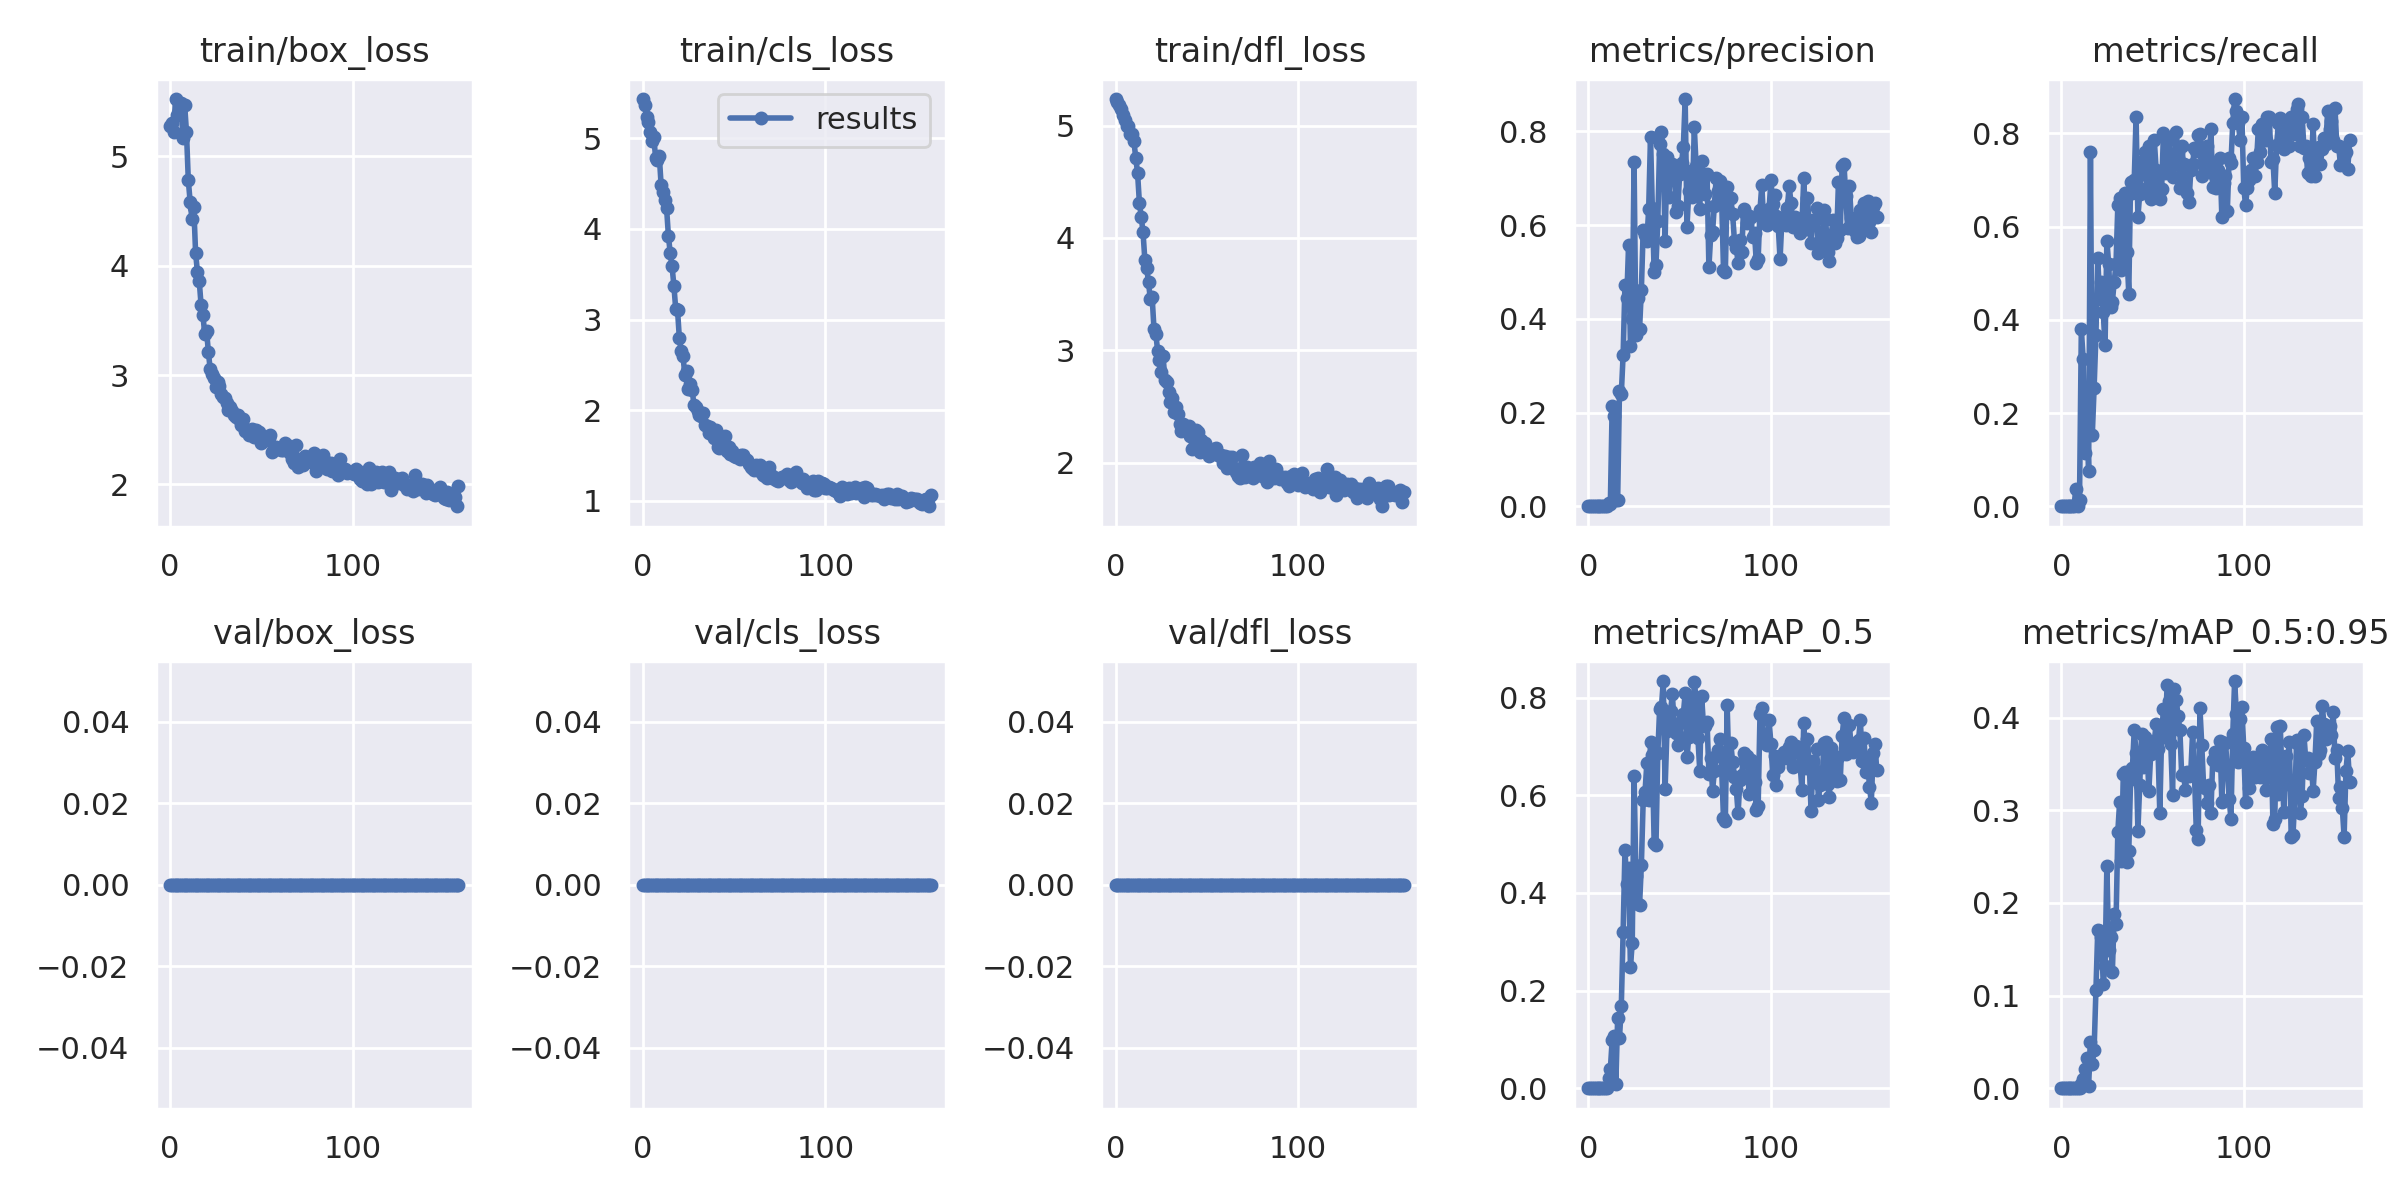

The data file committed next to this chart (first rows):
epoch, train/box_loss, train/cls_loss, train/dfl_loss, metrics/precision, metrics/recall, metrics/mAP_0.5, metrics/mAP_0.5:0.95, val/box_loss, val/cls_loss, val/dfl_loss, x/lr0, x/lr1, x/lr2
0, 5.28, 5.434, 5.236, 0, 0, 0, 0, 0, 0, 0, 0.091, 0.001, 0.001
1, 5.307, 5.364, 5.212, 0, 0, 0, 0, 0, 0, 0, 0.08109, 0.002093, 0.002093
2, 5.217, 5.231, 5.186, 0, 0, 0, 0, 0, 0, 0, 0.07118, 0.003179, 0.003179
3, 5.522, 5.176, 5.147, 0, 0, 0, 0, 0, 0, 0, 0.06126, 0.004257, 0.004257
4, 5.376, 5.076, 5.096, 0, 0, 0, 0, 0, 0, 0, 0.05133, 0.005329, 0.005329
5, 5.418, 4.975, 5.046, 0, 0, 0, 0, 0, 0, 0, 0.04139, 0.006393, 0.006393
6, 5.489, 5.01, 5, 0, 0, 0, 0, 0, 0, 0, 0.03145, 0.00745, 0.00745
7, 5.165, 4.783, 4.994, 0, 0, 0, 0, 0, 0, 0, 0.0215, 0.008499, 0.008499
8, 5.466, 4.758, 4.926, 0.0006667, 0.03798, 0.0003477, 0.0002189, 0, 0, 0, 0.01154, 0.009541, 0.009541
9, 5.22, 4.808, 4.922, 0, 0, 0, 0, 0, 0, 0, 0.009703, 0.009703, 0.009703
10, 4.781, 4.488, 4.861, 0.0002222, 0.01266, 0.0001164, 1.1638e-05, 0, 0, 0, 0.009703, 0.009703, 0.009703
11, 4.586, 4.413, 4.715, 0.006667, 0.3797, 0.02133, 0.004218, 0, 0, 0, 0.00967, 0.00967, 0.00967
12, 4.425, 4.315, 4.58, 0.005556, 0.3165, 0.03903, 0.009538, 0, 0, 0, 0.009637, 0.009637, 0.009637
13, 4.539, 4.23, 4.316, 0.2143, 0.1139, 0.09935, 0.02106, 0, 0, 0, 0.009604, 0.009604, 0.009604
14, 4.115, 3.926, 4.19, 0.1933, 0.2033, 0.108, 0.03293, 0, 0, 0, 0.009571, 0.009571, 0.009571
15, 3.942, 3.731, 4.051, 0.01425, 0.07595, 0.008649, 0.002699, 0, 0, 0, 0.009538, 0.009538, 0.009538
16, 3.858, 3.588, 3.805, 0.0137, 0.7595, 0.1429, 0.05043, 0, 0, 0, 0.009505, 0.009505, 0.009505
17, 3.641, 3.375, 3.733, 0.2459, 0.1519, 0.1027, 0.02594, 0, 0, 0, 0.009472, 0.009472, 0.009472
18, 3.551, 3.118, 3.606, 0.2395, 0.2532, 0.1678, 0.04101, 0, 0, 0, 0.009439, 0.009439, 0.009439
19, 3.373, 3.105, 3.455, 0.3233, 0.3671, 0.3202, 0.1056, 0, 0, 0, 0.009406, 0.009406, 0.009406
20, 3.404, 2.795, 3.472, 0.4723, 0.5316, 0.4876, 0.1711, 0, 0, 0, 0.009373, 0.009373, 0.009373
21, 3.212, 2.65, 3.194, 0.4444, 0.4455, 0.4185, 0.1696, 0, 0, 0, 0.00934, 0.00934, 0.00934
22, 3.051, 2.594, 3.148, 0.5584, 0.481, 0.452, 0.1632, 0, 0, 0, 0.009307, 0.009307, 0.009307
23, 3.007, 2.39, 2.998, 0.3427, 0.4158, 0.2488, 0.113, 0, 0, 0, 0.009274, 0.009274, 0.009274
24, 2.973, 2.428, 2.912, 0.3995, 0.3454, 0.2974, 0.1319, 0, 0, 0, 0.009241, 0.009241, 0.009241
25, 2.889, 2.233, 2.809, 0.7339, 0.5696, 0.6391, 0.2401, 0, 0, 0, 0.009208, 0.009208, 0.009208
26, 2.94, 2.291, 2.948, 0.3654, 0.519, 0.4356, 0.1492, 0, 0, 0, 0.009175, 0.009175, 0.009175
27, 2.902, 2.225, 2.737, 0.4452, 0.4266, 0.3778, 0.1634, 0, 0, 0, 0.009142, 0.009142, 0.009142
28, 2.822, 2.058, 2.715, 0.3776, 0.4378, 0.3749, 0.125, 0, 0, 0, 0.009109, 0.009109, 0.009109
29, 2.799, 2.036, 2.63, 0.4627, 0.481, 0.4575, 0.1876, 0, 0, 0, 0.009076, 0.009076, 0.009076
30, 2.79, 1.985, 2.544, 0.5901, 0.519, 0.5903, 0.1772, 0, 0, 0, 0.009043, 0.009043, 0.009043
31, 2.748, 1.948, 2.574, 0.5784, 0.6456, 0.607, 0.277, 0, 0, 0, 0.00901, 0.00901, 0.00901
32, 2.68, 1.936, 2.452, 0.5666, 0.6619, 0.6655, 0.3091, 0, 0, 0, 0.008977, 0.008977, 0.008977
33, 2.707, 1.967, 2.493, 0.6342, 0.5063, 0.5898, 0.2453, 0, 0, 0, 0.008944, 0.008944, 0.008944
34, 2.675, 1.832, 2.432, 0.7889, 0.5676, 0.7091, 0.3394, 0, 0, 0, 0.008911, 0.008911, 0.008911
35, 2.638, 1.819, 2.341, 0.6375, 0.6709, 0.6828, 0.3408, 0, 0, 0, 0.008878, 0.008878, 0.008878
36, 2.616, 1.749, 2.281, 0.5011, 0.5443, 0.5019, 0.2439, 0, 0, 0, 0.008845, 0.008845, 0.008845
37, 2.635, 1.816, 2.348, 0.5159, 0.4557, 0.4987, 0.2557, 0, 0, 0, 0.008812, 0.008812, 0.008812
38, 2.594, 1.746, 2.318, 0.6096, 0.6962, 0.6858, 0.3334, 0, 0, 0, 0.008779, 0.008779, 0.008779
39, 2.545, 1.689, 2.309, 0.7724, 0.6709, 0.777, 0.3458, 0, 0, 0, 0.008746, 0.008746, 0.008746
40, 2.601, 1.782, 2.327, 0.7981, 0.7007, 0.7805, 0.387, 0, 0, 0, 0.008713, 0.008713, 0.008713
41, 2.487, 1.589, 2.238, 0.7516, 0.8354, 0.8339, 0.3614, 0, 0, 0, 0.00868, 0.00868, 0.00868
42, 2.491, 1.577, 2.127, 0.5672, 0.6202, 0.613, 0.278, 0, 0, 0, 0.008647, 0.008647, 0.008647
43, 2.453, 1.589, 2.219, 0.7462, 0.67, 0.7317, 0.3274, 0, 0, 0, 0.008614, 0.008614, 0.008614
44, 2.5, 1.655, 2.288, 0.6603, 0.7136, 0.7518, 0.3817, 0, 0, 0, 0.008581, 0.008581, 0.008581
45, 2.51, 1.718, 2.278, 0.7177, 0.7403, 0.7731, 0.3469, 0, 0, 0, 0.008548, 0.008548, 0.008548
46, 2.438, 1.547, 2.098, 0.7307, 0.7595, 0.8072, 0.3786, 0, 0, 0, 0.008515, 0.008515, 0.008515
47, 2.498, 1.588, 2.199, 0.7238, 0.6835, 0.7395, 0.3668, 0, 0, 0, 0.008482, 0.008482, 0.008482
48, 2.463, 1.512, 2.137, 0.6285, 0.7722, 0.7282, 0.3209, 0, 0, 0, 0.008449, 0.008449, 0.008449
49, 2.475, 1.552, 2.175, 0.642, 0.6582, 0.7019, 0.3604, 0, 0, 0, 0.008416, 0.008416, 0.008416
50, 2.378, 1.487, 2.107, 0.7101, 0.7131, 0.7189, 0.3692, 0, 0, 0, 0.008383, 0.008383, 0.008383
51, 2.4, 1.478, 2.058, 0.7329, 0.7848, 0.7532, 0.3742, 0, 0, 0, 0.00835, 0.00835, 0.00835
52, 2.424, 1.488, 2.116, 0.7674, 0.7215, 0.7663, 0.3933, 0, 0, 0, 0.008317, 0.008317, 0.008317
53, 2.408, 1.458, 2.079, 0.8693, 0.6835, 0.8085, 0.366, 0, 0, 0, 0.008284, 0.008284, 0.008284
54, 2.427, 1.509, 2.119, 0.597, 0.6582, 0.6784, 0.2972, 0, 0, 0, 0.008251, 0.008251, 0.008251
55, 2.448, 1.506, 2.135, 0.6738, 0.6798, 0.7192, 0.3802, 0, 0, 0, 0.008218, 0.008218, 0.008218
56, 2.3, 1.455, 2.072, 0.7164, 0.7995, 0.7932, 0.4096, 0, 0, 0, 0.008185, 0.008185, 0.008185
57, 2.317, 1.45, 2.06, 0.6606, 0.7145, 0.7238, 0.3793, 0, 0, 0, 0.008152, 0.008152, 0.008152
58, 2.342, 1.404, 2.073, 0.8092, 0.7215, 0.8313, 0.4355, 0, 0, 0, 0.008119, 0.008119, 0.008119
59, 2.33, 1.37, 2.003, 0.7262, 0.7848, 0.7984, 0.4177, 0, 0, 0, 0.008086, 0.008086, 0.008086
... 99 more rows
